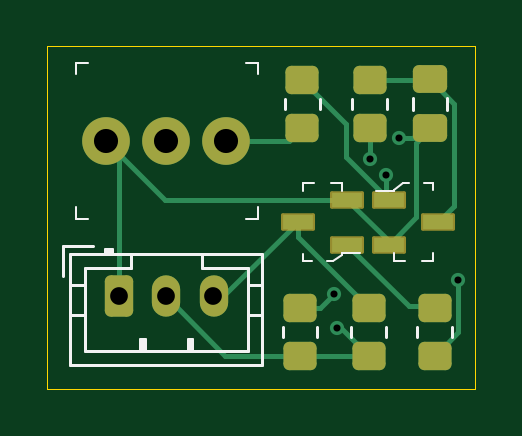
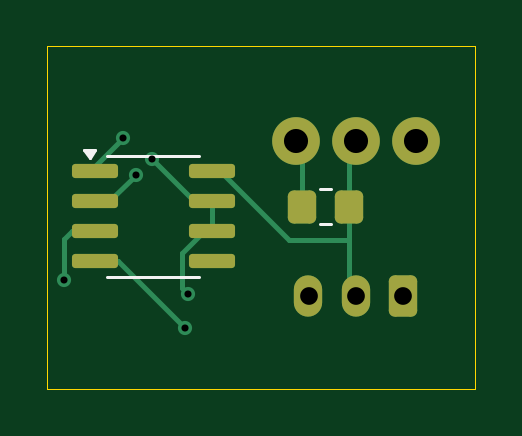
Circuit board: 11 layer files. Board 18.1 x 14.5 mm.
- bottom_copper: FanPWMtoRotorLock-B_Cu.gbr (4344 bytes)
- bottom_mask: FanPWMtoRotorLock-B_Mask.gbr (1865 bytes)
- paste: FanPWMtoRotorLock-B_Paste.gbr (1509 bytes)
- bottom_silk: FanPWMtoRotorLock-B_Silkscreen.gbr (1028 bytes)
- outline: FanPWMtoRotorLock-Edge_Cuts.gbr (615 bytes)
- top_copper: FanPWMtoRotorLock-F_Cu.gbr (5722 bytes)
- top_mask: FanPWMtoRotorLock-F_Mask.gbr (2397 bytes)
- paste: FanPWMtoRotorLock-F_Paste.gbr (1859 bytes)
- top_silk: FanPWMtoRotorLock-F_Silkscreen.gbr (4190 bytes)
- drill: FanPWMtoRotorLock-NPTH.drl (269 bytes)
- drill: FanPWMtoRotorLock-PTH.drl (618 bytes)

=== bottom_copper: FanPWMtoRotorLock-B_Cu.gbr ===
%TF.GenerationSoftware,KiCad,Pcbnew,8.0.6*%
%TF.CreationDate,2024-10-24T14:04:47-05:00*%
%TF.ProjectId,FanPWMtoRotorLock,46616e50-574d-4746-9f52-6f746f724c6f,rev?*%
%TF.SameCoordinates,Original*%
%TF.FileFunction,Copper,L2,Bot*%
%TF.FilePolarity,Positive*%
%FSLAX46Y46*%
G04 Gerber Fmt 4.6, Leading zero omitted, Abs format (unit mm)*
G04 Created by KiCad (PCBNEW 8.0.6) date 2024-10-24 14:04:47*
%MOMM*%
%LPD*%
G01*
G04 APERTURE LIST*
G04 Aperture macros list*
%AMRoundRect*
0 Rectangle with rounded corners*
0 $1 Rounding radius*
0 $2 $3 $4 $5 $6 $7 $8 $9 X,Y pos of 4 corners*
0 Add a 4 corners polygon primitive as box body*
4,1,4,$2,$3,$4,$5,$6,$7,$8,$9,$2,$3,0*
0 Add four circle primitives for the rounded corners*
1,1,$1+$1,$2,$3*
1,1,$1+$1,$4,$5*
1,1,$1+$1,$6,$7*
1,1,$1+$1,$8,$9*
0 Add four rect primitives between the rounded corners*
20,1,$1+$1,$2,$3,$4,$5,0*
20,1,$1+$1,$4,$5,$6,$7,0*
20,1,$1+$1,$6,$7,$8,$9,0*
20,1,$1+$1,$8,$9,$2,$3,0*%
G04 Aperture macros list end*
%TA.AperFunction,ComponentPad*%
%ADD10RoundRect,0.250000X-0.350000X-0.625000X0.350000X-0.625000X0.350000X0.625000X-0.350000X0.625000X0*%
%TD*%
%TA.AperFunction,ComponentPad*%
%ADD11O,1.200000X1.750000*%
%TD*%
%TA.AperFunction,ComponentPad*%
%ADD12C,2.020000*%
%TD*%
%TA.AperFunction,SMDPad,CuDef*%
%ADD13RoundRect,0.150000X0.825000X0.150000X-0.825000X0.150000X-0.825000X-0.150000X0.825000X-0.150000X0*%
%TD*%
%TA.AperFunction,SMDPad,CuDef*%
%ADD14RoundRect,0.250000X-0.350000X-0.450000X0.350000X-0.450000X0.350000X0.450000X-0.350000X0.450000X0*%
%TD*%
%TA.AperFunction,ViaPad*%
%ADD15C,0.600000*%
%TD*%
%TA.AperFunction,Conductor*%
%ADD16C,0.200000*%
%TD*%
G04 APERTURE END LIST*
D10*
%TO.P,J2,1*%
%TO.N,Net-(Q2-E)*%
X119033475Y-86593723D03*
D11*
%TO.P,J2,2*%
%TO.N,Net-(U1-R)*%
X121033475Y-86593723D03*
%TO.P,J2,3*%
%TO.N,Net-(Q2-C)*%
X123033475Y-86593723D03*
%TD*%
D12*
%TO.P,J1,1*%
%TO.N,Net-(Q2-E)*%
X118500000Y-80000000D03*
%TO.P,J1,2*%
%TO.N,Net-(U1-R)*%
X121040000Y-80000000D03*
%TO.P,J1,3*%
%TO.N,Net-(J1-Pad3)*%
X123580000Y-80000000D03*
%TD*%
D13*
%TO.P,U1,1,GND*%
%TO.N,Net-(Q2-E)*%
X132075000Y-81295000D03*
%TO.P,U1,2,TR*%
%TO.N,Net-(Q3-B)*%
X132075000Y-82565000D03*
%TO.P,U1,3,Q*%
%TO.N,Net-(U1-Q)*%
X132075000Y-83835000D03*
%TO.P,U1,4,R*%
%TO.N,Net-(U1-R)*%
X132075000Y-85105000D03*
%TO.P,U1,5,CV*%
%TO.N,unconnected-(U1-CV-Pad5)*%
X127125000Y-85105000D03*
%TO.P,U1,6,THR*%
%TO.N,Net-(U1-DIS)*%
X127125000Y-83835000D03*
%TO.P,U1,7,DIS*%
X127125000Y-82565000D03*
%TO.P,U1,8,VCC*%
%TO.N,Net-(U1-R)*%
X127125000Y-81295000D03*
%TD*%
D14*
%TO.P,R1,1*%
%TO.N,Net-(U1-R)*%
X121300000Y-82800000D03*
%TO.P,R1,2*%
%TO.N,Net-(J1-Pad3)*%
X123300000Y-82800000D03*
%TD*%
D15*
%TO.N,Net-(U1-R)*%
X128250000Y-87950000D03*
%TO.N,Net-(U1-DIS)*%
X128150735Y-86499265D03*
X129650000Y-80800000D03*
%TO.N,Net-(U1-Q)*%
X133400000Y-85900000D03*
%TO.N,Net-(Q2-E)*%
X130900000Y-79900000D03*
%TO.N,Net-(Q3-B)*%
X130350000Y-81450000D03*
%TD*%
D16*
%TO.N,Net-(J1-Pad3)*%
X123300000Y-82800000D02*
X123300000Y-80280000D01*
X123300000Y-80280000D02*
X123580000Y-80000000D01*
%TO.N,Net-(U1-R)*%
X131095000Y-85105000D02*
X128250000Y-87950000D01*
X121300000Y-82800000D02*
X121300000Y-84200000D01*
X123874448Y-84200000D02*
X121300000Y-84200000D01*
X132075000Y-85105000D02*
X131095000Y-85105000D01*
X126779448Y-81295000D02*
X123874448Y-84200000D01*
X121300000Y-80260000D02*
X121040000Y-80000000D01*
X121300000Y-84200000D02*
X121300000Y-86327198D01*
X121300000Y-82800000D02*
X121300000Y-80260000D01*
X121300000Y-86327198D02*
X121033475Y-86593723D01*
X127125000Y-81295000D02*
X126779448Y-81295000D01*
%TO.N,Net-(U1-DIS)*%
X127885000Y-82565000D02*
X127125000Y-82565000D01*
X129650000Y-80800000D02*
X127885000Y-82565000D01*
X127125000Y-83835000D02*
X127125000Y-82565000D01*
X128150735Y-86499265D02*
X128400000Y-86250000D01*
X128400000Y-86250000D02*
X128400000Y-84764448D01*
X127470552Y-83835000D02*
X127125000Y-83835000D01*
X128400000Y-84764448D02*
X127470552Y-83835000D01*
%TO.N,Net-(U1-Q)*%
X133400000Y-84185001D02*
X133049999Y-83835000D01*
X133049999Y-83835000D02*
X132075000Y-83835000D01*
X133400000Y-85900000D02*
X133400000Y-84185001D01*
%TO.N,Net-(Q2-E)*%
X132075000Y-81295000D02*
X132075000Y-81075000D01*
X132075000Y-81075000D02*
X130900000Y-79900000D01*
%TO.N,Net-(Q3-B)*%
X132075000Y-82565000D02*
X131465000Y-82565000D01*
X131465000Y-82565000D02*
X130350000Y-81450000D01*
%TD*%
M02*

=== bottom_mask: FanPWMtoRotorLock-B_Mask.gbr (1865 bytes, source withheld) ===
=== paste: FanPWMtoRotorLock-B_Paste.gbr (1509 bytes, source withheld) ===
=== bottom_silk: FanPWMtoRotorLock-B_Silkscreen.gbr ===
%TF.GenerationSoftware,KiCad,Pcbnew,8.0.6*%
%TF.CreationDate,2024-10-24T14:04:47-05:00*%
%TF.ProjectId,FanPWMtoRotorLock,46616e50-574d-4746-9f52-6f746f724c6f,rev?*%
%TF.SameCoordinates,Original*%
%TF.FileFunction,Legend,Bot*%
%TF.FilePolarity,Positive*%
%FSLAX46Y46*%
G04 Gerber Fmt 4.6, Leading zero omitted, Abs format (unit mm)*
G04 Created by KiCad (PCBNEW 8.0.6) date 2024-10-24 14:04:47*
%MOMM*%
%LPD*%
G01*
G04 APERTURE LIST*
%ADD10C,0.120000*%
G04 APERTURE END LIST*
D10*
%TO.C,U1*%
X127650000Y-80640000D02*
X129600000Y-80640000D01*
X127650000Y-85760000D02*
X129600000Y-85760000D01*
X131550000Y-80640000D02*
X129600000Y-80640000D01*
X131550000Y-85760000D02*
X129600000Y-85760000D01*
X132300000Y-80735000D02*
X132060000Y-80405000D01*
X132540000Y-80405000D01*
X132300000Y-80735000D01*
G36*
X132300000Y-80735000D02*
G01*
X132060000Y-80405000D01*
X132540000Y-80405000D01*
X132300000Y-80735000D01*
G37*
%TO.C,R1*%
X122527064Y-82065000D02*
X122072936Y-82065000D01*
X122527064Y-83535000D02*
X122072936Y-83535000D01*
%TD*%
M02*

=== outline: FanPWMtoRotorLock-Edge_Cuts.gbr ===
%TF.GenerationSoftware,KiCad,Pcbnew,8.0.6*%
%TF.CreationDate,2024-10-24T14:04:48-05:00*%
%TF.ProjectId,FanPWMtoRotorLock,46616e50-574d-4746-9f52-6f746f724c6f,rev?*%
%TF.SameCoordinates,Original*%
%TF.FileFunction,Profile,NP*%
%FSLAX46Y46*%
G04 Gerber Fmt 4.6, Leading zero omitted, Abs format (unit mm)*
G04 Created by KiCad (PCBNEW 8.0.6) date 2024-10-24 14:04:48*
%MOMM*%
%LPD*%
G01*
G04 APERTURE LIST*
%TA.AperFunction,Profile*%
%ADD10C,0.050000*%
%TD*%
G04 APERTURE END LIST*
D10*
X116000000Y-76000000D02*
X134100000Y-76000000D01*
X134100000Y-90500000D01*
X116000000Y-90500000D01*
X116000000Y-76000000D01*
M02*

=== top_copper: FanPWMtoRotorLock-F_Cu.gbr ===
%TF.GenerationSoftware,KiCad,Pcbnew,8.0.6*%
%TF.CreationDate,2024-10-24T14:04:47-05:00*%
%TF.ProjectId,FanPWMtoRotorLock,46616e50-574d-4746-9f52-6f746f724c6f,rev?*%
%TF.SameCoordinates,Original*%
%TF.FileFunction,Copper,L1,Top*%
%TF.FilePolarity,Positive*%
%FSLAX46Y46*%
G04 Gerber Fmt 4.6, Leading zero omitted, Abs format (unit mm)*
G04 Created by KiCad (PCBNEW 8.0.6) date 2024-10-24 14:04:47*
%MOMM*%
%LPD*%
G01*
G04 APERTURE LIST*
G04 Aperture macros list*
%AMRoundRect*
0 Rectangle with rounded corners*
0 $1 Rounding radius*
0 $2 $3 $4 $5 $6 $7 $8 $9 X,Y pos of 4 corners*
0 Add a 4 corners polygon primitive as box body*
4,1,4,$2,$3,$4,$5,$6,$7,$8,$9,$2,$3,0*
0 Add four circle primitives for the rounded corners*
1,1,$1+$1,$2,$3*
1,1,$1+$1,$4,$5*
1,1,$1+$1,$6,$7*
1,1,$1+$1,$8,$9*
0 Add four rect primitives between the rounded corners*
20,1,$1+$1,$2,$3,$4,$5,0*
20,1,$1+$1,$4,$5,$6,$7,0*
20,1,$1+$1,$6,$7,$8,$9,0*
20,1,$1+$1,$8,$9,$2,$3,0*%
G04 Aperture macros list end*
%TA.AperFunction,ComponentPad*%
%ADD10RoundRect,0.250000X-0.350000X-0.625000X0.350000X-0.625000X0.350000X0.625000X-0.350000X0.625000X0*%
%TD*%
%TA.AperFunction,ComponentPad*%
%ADD11O,1.200000X1.750000*%
%TD*%
%TA.AperFunction,SMDPad,CuDef*%
%ADD12RoundRect,0.250000X0.450000X-0.350000X0.450000X0.350000X-0.450000X0.350000X-0.450000X-0.350000X0*%
%TD*%
%TA.AperFunction,SMDPad,CuDef*%
%ADD13R,1.300000X0.600000*%
%TD*%
%TA.AperFunction,SMDPad,CuDef*%
%ADD14RoundRect,0.250000X-0.475000X0.337500X-0.475000X-0.337500X0.475000X-0.337500X0.475000X0.337500X0*%
%TD*%
%TA.AperFunction,ComponentPad*%
%ADD15C,2.020000*%
%TD*%
%TA.AperFunction,ViaPad*%
%ADD16C,0.600000*%
%TD*%
%TA.AperFunction,Conductor*%
%ADD17C,0.200000*%
%TD*%
G04 APERTURE END LIST*
D10*
%TO.P,J2,1*%
%TO.N,Net-(Q2-E)*%
X119033475Y-86593723D03*
D11*
%TO.P,J2,2*%
%TO.N,Net-(U1-R)*%
X121033475Y-86593723D03*
%TO.P,J2,3*%
%TO.N,Net-(Q2-C)*%
X123033475Y-86593723D03*
%TD*%
D12*
%TO.P,R4,1*%
%TO.N,Net-(U1-DIS)*%
X129650000Y-79450000D03*
%TO.P,R4,2*%
%TO.N,Net-(Q3-E)*%
X129650000Y-77450000D03*
%TD*%
D13*
%TO.P,Q2,1,B*%
%TO.N,Net-(Q2-B)*%
X128700000Y-84400000D03*
%TO.P,Q2,2,E*%
%TO.N,Net-(Q2-E)*%
X128700000Y-82500000D03*
%TO.P,Q2,3,C*%
%TO.N,Net-(Q2-C)*%
X126600000Y-83450000D03*
%TD*%
D12*
%TO.P,R3,1*%
%TO.N,Net-(U1-R)*%
X126700000Y-89100000D03*
%TO.P,R3,2*%
%TO.N,Net-(U1-DIS)*%
X126700000Y-87100000D03*
%TD*%
D14*
%TO.P,C1,1*%
%TO.N,Net-(Q3-E)*%
X132200000Y-77412500D03*
%TO.P,C1,2*%
%TO.N,Net-(Q2-E)*%
X132200000Y-79487500D03*
%TD*%
D15*
%TO.P,J1,1*%
%TO.N,Net-(Q2-E)*%
X118500000Y-80000000D03*
%TO.P,J1,2*%
%TO.N,Net-(U1-R)*%
X121040000Y-80000000D03*
%TO.P,J1,3*%
%TO.N,Net-(J1-Pad3)*%
X123580000Y-80000000D03*
%TD*%
D13*
%TO.P,Q3,1,B*%
%TO.N,Net-(Q3-B)*%
X130450000Y-82500000D03*
%TO.P,Q3,2,C*%
%TO.N,Net-(Q2-E)*%
X130450000Y-84400000D03*
%TO.P,Q3,3,E*%
%TO.N,Net-(Q3-E)*%
X132550000Y-83450000D03*
%TD*%
D12*
%TO.P,R2,1*%
%TO.N,Net-(J1-Pad3)*%
X126800000Y-79450000D03*
%TO.P,R2,2*%
%TO.N,Net-(Q3-B)*%
X126800000Y-77450000D03*
%TD*%
%TO.P,R5,1*%
%TO.N,Net-(U1-Q)*%
X132400000Y-89100000D03*
%TO.P,R5,2*%
%TO.N,Net-(Q2-B)*%
X132400000Y-87100000D03*
%TD*%
%TO.P,R6,1*%
%TO.N,Net-(U1-R)*%
X129600000Y-89100000D03*
%TO.P,R6,2*%
%TO.N,Net-(Q2-C)*%
X129600000Y-87100000D03*
%TD*%
D16*
%TO.N,Net-(U1-R)*%
X128250000Y-87950000D03*
%TO.N,Net-(U1-DIS)*%
X128150735Y-86499265D03*
X129650000Y-80800000D03*
%TO.N,Net-(U1-Q)*%
X133400000Y-85900000D03*
%TO.N,Net-(Q2-E)*%
X130900000Y-79900000D03*
%TO.N,Net-(Q3-B)*%
X130350000Y-81450000D03*
%TD*%
D17*
%TO.N,Net-(J1-Pad3)*%
X126250000Y-80000000D02*
X126800000Y-79450000D01*
X123580000Y-80000000D02*
X126250000Y-80000000D01*
%TO.N,Net-(U1-R)*%
X128450000Y-87950000D02*
X129600000Y-89100000D01*
X126700000Y-89100000D02*
X129600000Y-89100000D01*
X128250000Y-87950000D02*
X128450000Y-87950000D01*
X123539752Y-89100000D02*
X121033475Y-86593723D01*
X126700000Y-89100000D02*
X123539752Y-89100000D01*
X129600000Y-89100000D02*
X129900000Y-89100000D01*
%TO.N,Net-(U1-DIS)*%
X126700000Y-87100000D02*
X127550000Y-87100000D01*
X127550000Y-87100000D02*
X128150735Y-86499265D01*
X129650000Y-79450000D02*
X129650000Y-80800000D01*
%TO.N,Net-(U1-Q)*%
X133400000Y-88100000D02*
X133400000Y-85900000D01*
X132400000Y-89100000D02*
X133400000Y-88100000D01*
%TO.N,Net-(Q2-E)*%
X130450000Y-84250000D02*
X130450000Y-84400000D01*
X118500000Y-80000000D02*
X121000000Y-82500000D01*
X131600000Y-80087500D02*
X131600000Y-83250000D01*
X131787500Y-79900000D02*
X132200000Y-79487500D01*
X130900000Y-79900000D02*
X131787500Y-79900000D01*
X121000000Y-82500000D02*
X128700000Y-82500000D01*
X128700000Y-82500000D02*
X130450000Y-84250000D01*
X119033475Y-80533475D02*
X118500000Y-80000000D01*
X119033475Y-86593723D02*
X119033475Y-80533475D01*
X132200000Y-79487500D02*
X131600000Y-80087500D01*
X131600000Y-83250000D02*
X130450000Y-84400000D01*
%TO.N,Net-(Q3-E)*%
X132200000Y-77412500D02*
X133225000Y-78437500D01*
X132162500Y-77450000D02*
X132200000Y-77412500D01*
X133225000Y-78437500D02*
X133225000Y-82775000D01*
X129650000Y-77450000D02*
X132162500Y-77450000D01*
X133225000Y-82775000D02*
X132550000Y-83450000D01*
%TO.N,Net-(Q2-B)*%
X132400000Y-87100000D02*
X132300000Y-87000000D01*
X132300000Y-87000000D02*
X131300000Y-87000000D01*
X131300000Y-87000000D02*
X128700000Y-84400000D01*
%TO.N,Net-(Q2-C)*%
X123456277Y-86593723D02*
X126600000Y-83450000D01*
X126600000Y-83450000D02*
X126600000Y-84100000D01*
X123033475Y-86593723D02*
X123456277Y-86593723D01*
X126600000Y-84100000D02*
X129600000Y-87100000D01*
%TO.N,Net-(Q3-B)*%
X130350000Y-81450000D02*
X130350000Y-82400000D01*
X128650000Y-80700000D02*
X130450000Y-82500000D01*
X130350000Y-82400000D02*
X130450000Y-82500000D01*
X128650000Y-79300000D02*
X128650000Y-80700000D01*
X126800000Y-77450000D02*
X128650000Y-79300000D01*
%TD*%
M02*

=== top_mask: FanPWMtoRotorLock-F_Mask.gbr (2397 bytes, source withheld) ===
=== paste: FanPWMtoRotorLock-F_Paste.gbr (1859 bytes, source withheld) ===
=== top_silk: FanPWMtoRotorLock-F_Silkscreen.gbr ===
%TF.GenerationSoftware,KiCad,Pcbnew,8.0.6*%
%TF.CreationDate,2024-10-24T14:04:47-05:00*%
%TF.ProjectId,FanPWMtoRotorLock,46616e50-574d-4746-9f52-6f746f724c6f,rev?*%
%TF.SameCoordinates,Original*%
%TF.FileFunction,Legend,Top*%
%TF.FilePolarity,Positive*%
%FSLAX46Y46*%
G04 Gerber Fmt 4.6, Leading zero omitted, Abs format (unit mm)*
G04 Created by KiCad (PCBNEW 8.0.6) date 2024-10-24 14:04:47*
%MOMM*%
%LPD*%
G01*
G04 APERTURE LIST*
%ADD10C,0.120000*%
%ADD11C,0.100000*%
G04 APERTURE END LIST*
D10*
%TO.C,J2*%
X116673475Y-84483723D02*
X116673475Y-85733723D01*
X116973475Y-84783723D02*
X116973475Y-89503723D01*
X116973475Y-86093723D02*
X117583475Y-86093723D01*
X116973475Y-87393723D02*
X117583475Y-87393723D01*
X116973475Y-89503723D02*
X125093475Y-89503723D01*
X117583475Y-85393723D02*
X117583475Y-88893723D01*
X117583475Y-88893723D02*
X124483475Y-88893723D01*
X117923475Y-84483723D02*
X116673475Y-84483723D01*
X118433475Y-84583723D02*
X118433475Y-84783723D01*
X118733475Y-84583723D02*
X118433475Y-84583723D01*
X118733475Y-84683723D02*
X118433475Y-84683723D01*
X118733475Y-84783723D02*
X118733475Y-84583723D01*
X119533475Y-84783723D02*
X119533475Y-85393723D01*
X119533475Y-85393723D02*
X117583475Y-85393723D01*
X119933475Y-88393723D02*
X120133475Y-88393723D01*
X119933475Y-88893723D02*
X119933475Y-88393723D01*
X120033475Y-88893723D02*
X120033475Y-88393723D01*
X120133475Y-88393723D02*
X120133475Y-88893723D01*
X121933475Y-88393723D02*
X122133475Y-88393723D01*
X121933475Y-88893723D02*
X121933475Y-88393723D01*
X122033475Y-88893723D02*
X122033475Y-88393723D01*
X122133475Y-88393723D02*
X122133475Y-88893723D01*
X122533475Y-85393723D02*
X122533475Y-84783723D01*
X124483475Y-85393723D02*
X122533475Y-85393723D01*
X124483475Y-88893723D02*
X124483475Y-85393723D01*
X125093475Y-84783723D02*
X116973475Y-84783723D01*
X125093475Y-86093723D02*
X124483475Y-86093723D01*
X125093475Y-87393723D02*
X124483475Y-87393723D01*
X125093475Y-89503723D02*
X125093475Y-84783723D01*
%TO.C,R4*%
X128915000Y-78677064D02*
X128915000Y-78222936D01*
X130385000Y-78677064D02*
X130385000Y-78222936D01*
D11*
%TO.C,Q2*%
X126825000Y-81800000D02*
X127275000Y-81800000D01*
X126825000Y-82025000D02*
X126825000Y-82150000D01*
X126825000Y-82100000D02*
X126825000Y-81800000D01*
X126825000Y-85100000D02*
X126825000Y-84800000D01*
X127200000Y-85100000D02*
X126825000Y-85100000D01*
X127825000Y-85100000D02*
X128100000Y-85100000D01*
X128000000Y-81800000D02*
X128475000Y-81800000D01*
X128100000Y-85100000D02*
X128475000Y-84825000D01*
X128475000Y-81800000D02*
X128475000Y-82150000D01*
X128475000Y-84775000D02*
X129250000Y-84775000D01*
X128475000Y-84825000D02*
X128475000Y-84775000D01*
D10*
%TO.C,R3*%
X125965000Y-88327064D02*
X125965000Y-87872936D01*
X127435000Y-88327064D02*
X127435000Y-87872936D01*
%TO.C,C1*%
X131465000Y-78188748D02*
X131465000Y-78711252D01*
X132935000Y-78188748D02*
X132935000Y-78711252D01*
D11*
%TO.C,J1*%
X117200000Y-76700000D02*
X117200000Y-77200000D01*
X117200000Y-76700000D02*
X117700000Y-76700000D01*
X117200000Y-83300000D02*
X117200000Y-82800000D01*
X117200000Y-83300000D02*
X117700000Y-83300000D01*
X124900000Y-76700000D02*
X124400000Y-76700000D01*
X124900000Y-76700000D02*
X124900000Y-77200000D01*
X124900000Y-83300000D02*
X124400000Y-83300000D01*
X124900000Y-83300000D02*
X124900000Y-82800000D01*
%TO.C,Q3*%
X130675000Y-82075000D02*
X130675000Y-82125000D01*
X130675000Y-82125000D02*
X129900000Y-82125000D01*
X130675000Y-85100000D02*
X130675000Y-84750000D01*
X131050000Y-81800000D02*
X130675000Y-82075000D01*
X131150000Y-85100000D02*
X130675000Y-85100000D01*
X131325000Y-81800000D02*
X131050000Y-81800000D01*
X131950000Y-81800000D02*
X132325000Y-81800000D01*
X132325000Y-81800000D02*
X132325000Y-82100000D01*
X132325000Y-84800000D02*
X132325000Y-85100000D01*
X132325000Y-84875000D02*
X132325000Y-84750000D01*
X132325000Y-85100000D02*
X131875000Y-85100000D01*
D10*
%TO.C,R2*%
X126065000Y-78677064D02*
X126065000Y-78222936D01*
X127535000Y-78677064D02*
X127535000Y-78222936D01*
%TO.C,R5*%
X131665000Y-88327064D02*
X131665000Y-87872936D01*
X133135000Y-88327064D02*
X133135000Y-87872936D01*
%TO.C,R6*%
X128865000Y-88327064D02*
X128865000Y-87872936D01*
X130335000Y-88327064D02*
X130335000Y-87872936D01*
%TD*%
M02*

=== drill: FanPWMtoRotorLock-NPTH.drl ===
M48
; DRILL file {KiCad 8.0.6} date 2024-10-24T14:05:14-0500
; FORMAT={-:-/ absolute / metric / decimal}
; #@! TF.CreationDate,2024-10-24T14:05:14-05:00
; #@! TF.GenerationSoftware,Kicad,Pcbnew,8.0.6
; #@! TF.FileFunction,NonPlated,1,2,NPTH
FMAT,2
METRIC
%
G90
G05
M30

=== drill: FanPWMtoRotorLock-PTH.drl ===
M48
; DRILL file {KiCad 8.0.6} date 2024-10-24T14:05:14-0500
; FORMAT={-:-/ absolute / metric / decimal}
; #@! TF.CreationDate,2024-10-24T14:05:14-05:00
; #@! TF.GenerationSoftware,Kicad,Pcbnew,8.0.6
; #@! TF.FileFunction,Plated,1,2,PTH
FMAT,2
METRIC
; #@! TA.AperFunction,Plated,PTH,ViaDrill
T1C0.300
; #@! TA.AperFunction,Plated,PTH,ComponentDrill
T2C0.750
; #@! TA.AperFunction,Plated,PTH,ComponentDrill
T3C1.020
%
G90
G05
T1
X128.151Y-86.499
X128.25Y-87.95
X129.65Y-80.8
X130.35Y-81.45
X130.9Y-79.9
X133.4Y-85.9
T2
X119.033Y-86.594
X121.033Y-86.594
X123.033Y-86.594
T3
X118.5Y-80.0
X121.04Y-80.0
X123.58Y-80.0
M30

